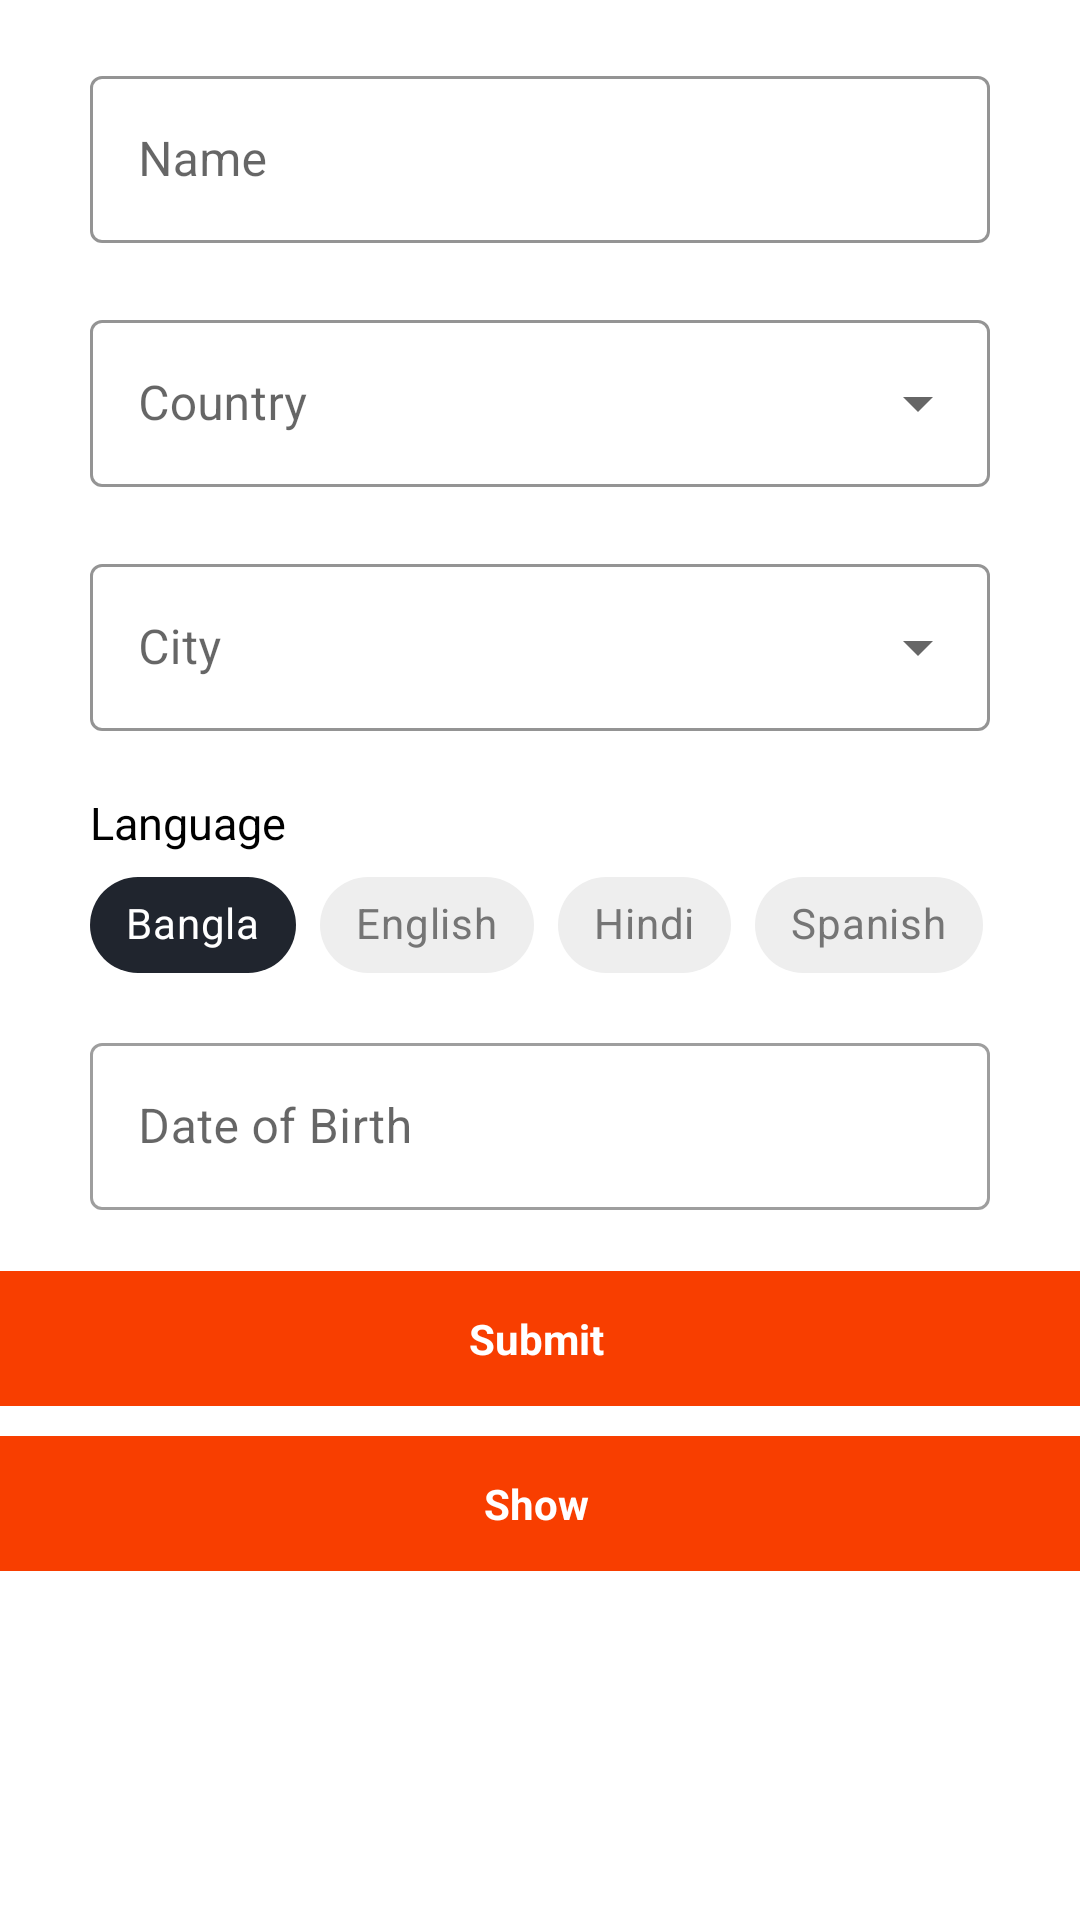

Produce the Android XML layout that renders to this screen, including the resource entries it uses.
<!-- AndroidManifest.xml: application theme Theme.InfonetAssesment -->
<!-- res/layout/activity_main.xml -->
<?xml version="1.0" encoding="utf-8"?>
<LinearLayout xmlns:android="http://schemas.android.com/apk/res/android"
    xmlns:app="http://schemas.android.com/apk/res-auto"
    xmlns:tools="http://schemas.android.com/tools"
    android:layout_width="match_parent"
    android:layout_height="match_parent"
    android:orientation="vertical"
    tools:context=".MainActivity">

    <androidx.core.widget.NestedScrollView
        android:layout_width="match_parent"
        android:layout_height="wrap_content">

        <LinearLayout
            android:layout_width="match_parent"
            android:layout_height="wrap_content"
            android:orientation="vertical">

            <com.google.android.material.textfield.TextInputLayout
                android:id="@+id/nameTIL"
                style="@style/Widget.MaterialComponents.TextInputLayout.OutlinedBox"
                android:layout_width="match_parent"
                android:layout_height="wrap_content"
                android:layout_marginStart="30dp"
                android:layout_marginTop="20dp"
                android:layout_marginEnd="30dp"
                android:background="@android:color/transparent"
                android:hint="Name"
                app:boxStrokeColor="#595959"
                app:endIconMode="clear_text"
                app:errorEnabled="true"
                app:hintTextColor="#595959">

                <com.google.android.material.textfield.TextInputEditText
                    android:id="@+id/nameId"
                    android:layout_width="match_parent"
                    android:layout_height="wrap_content"
                    android:inputType="textPersonName"
                    android:maxLines="1"
                    android:singleLine="true"
                    android:textColor="@color/black"
                    />

            </com.google.android.material.textfield.TextInputLayout>

            <com.google.android.material.textfield.TextInputLayout
                android:id="@+id/countryTIL"
                style="@style/Widget.MaterialComponents.TextInputLayout.OutlinedBox.ExposedDropdownMenu"
                android:layout_width="match_parent"
                android:layout_height="wrap_content"
                android:layout_marginStart="30dp"
                android:layout_marginEnd="30dp"
                android:hint="Country"
                app:boxStrokeColor="#595959"
                app:endIconMode="dropdown_menu"
                app:errorEnabled="true"
                app:hintTextColor="#595959">

                <AutoCompleteTextView
                    android:id="@+id/countryId"
                    android:layout_width="match_parent"
                    android:layout_height="wrap_content"
                    android:clickable="false"
                    android:cursorVisible="false"
                    android:focusable="false"
                    android:focusableInTouchMode="false"
                    android:maxLines="1"
                    android:singleLine="true"
                    android:textColor="@color/black" />

            </com.google.android.material.textfield.TextInputLayout>

            <com.google.android.material.textfield.TextInputLayout
                android:id="@+id/cityTIL"
                style="@style/Widget.MaterialComponents.TextInputLayout.OutlinedBox.ExposedDropdownMenu"
                android:layout_width="match_parent"
                android:layout_height="wrap_content"
                android:layout_marginStart="30dp"
                android:layout_marginEnd="30dp"
                android:hint="City"
                app:boxStrokeColor="#595959"
                app:endIconMode="dropdown_menu"
                app:errorEnabled="true"
                app:hintTextColor="#595959">

                <AutoCompleteTextView
                    android:id="@+id/cityId"
                    android:layout_width="match_parent"
                    android:layout_height="wrap_content"
                    android:clickable="false"
                    android:cursorVisible="false"
                    android:focusable="false"
                    android:focusableInTouchMode="false"
                    android:maxLines="1"
                    android:singleLine="true"
                    android:textColor="@color/black" />

            </com.google.android.material.textfield.TextInputLayout>

            <TextView
                android:layout_width="wrap_content"
                android:layout_height="wrap_content"
                android:layout_marginStart="30sp"
                android:text="Language"
                android:textColor="@color/black"
                android:textSize="15sp" />

            <com.google.android.material.chip.ChipGroup
                android:id="@+id/chipGroupProduct"
                android:layout_width="match_parent"
                android:layout_height="wrap_content"
                android:layout_marginStart="30sp"
                app:checkedChip="@id/chip_1"
                app:chipSpacing="15dp"
                app:singleSelection="true">

                <com.google.android.material.chip.Chip
                    android:id="@+id/chip_1"
                    style="@style/CustomChipStyle"
                    android:layout_width="wrap_content"
                    android:layout_height="wrap_content"
                    android:checked="true"
                    android:text="Bangla" />

                <com.google.android.material.chip.Chip
                    style="@style/CustomChipStyle"
                    android:layout_width="wrap_content"
                    android:layout_height="wrap_content"
                    android:text="English" />

                <com.google.android.material.chip.Chip
                    style="@style/CustomChipStyle"
                    android:layout_width="wrap_content"
                    android:layout_height="wrap_content"
                    android:text="Hindi" />

                <com.google.android.material.chip.Chip
                    style="@style/CustomChipStyle"
                    android:layout_width="wrap_content"
                    android:layout_height="wrap_content"
                    android:text="Spanish" />

            </com.google.android.material.chip.ChipGroup>

            <com.google.android.material.textfield.TextInputLayout
                android:id="@+id/dobTil"
                style="@style/Widget.MaterialComponents.TextInputLayout.OutlinedBox"
                android:layout_width="match_parent"
                android:layout_height="wrap_content"
                android:layout_marginStart="30dp"
                android:layout_marginTop="10dp"
                android:layout_marginEnd="30dp"
                android:background="@android:color/transparent"
                android:hint="Date of Birth"
                app:errorEnabled="true">

                <com.google.android.material.textfield.TextInputEditText
                    android:id="@+id/birthDateId"
                    android:layout_width="match_parent"
                    android:layout_height="wrap_content"
                    android:clickable="false"
                    android:cursorVisible="false"
                    android:focusable="false"
                    android:focusableInTouchMode="false" />

            </com.google.android.material.textfield.TextInputLayout>

            <LinearLayout
                android:id="@+id/saveLayoutId"
                android:layout_width="match_parent"
                android:layout_height="wrap_content"
                android:layout_gravity="center"
                android:background="@drawable/button_ripple"
                android:clickable="true"
                android:focusable="true"
                android:gravity="center"
                android:orientation="horizontal"
                android:paddingStart="8dp"
                android:paddingTop="13dp"
                android:paddingEnd="10dp"
                android:paddingBottom="13dp">

                <TextView
                    android:layout_width="wrap_content"
                    android:layout_height="wrap_content"
                    android:text="Submit"
                    android:textColor="@color/white"
                    android:textSize="14sp"
                    android:textStyle="bold" />

            </LinearLayout>

            <LinearLayout
                android:id="@+id/showLayoutId"
                android:layout_width="match_parent"
                android:layout_height="wrap_content"
                android:layout_gravity="center"
                android:background="@drawable/button_ripple"
                android:clickable="true"
                android:focusable="true"
                android:gravity="center"
                android:orientation="horizontal"
                android:layout_marginTop="10dp"
                android:paddingStart="8dp"
                android:paddingTop="13dp"
                android:paddingEnd="10dp"
                android:paddingBottom="13dp">

                <TextView
                    android:layout_width="wrap_content"
                    android:layout_height="wrap_content"
                    android:text="Show"
                    android:textColor="@color/white"
                    android:textSize="14sp"
                    android:textStyle="bold" />

            </LinearLayout>

        </LinearLayout>

    </androidx.core.widget.NestedScrollView>


</LinearLayout>
<!-- resources referenced by this layout -->
<resources>
  <!-- drawable button_ripple (drawable-v21) -->
  <?xml version="1.0" encoding="utf-8"?>
  <ripple xmlns:android="http://schemas.android.com/apk/res/android"
      android:color="#ECEFF1">
      <item
          android:gravity="center">
          <shape android:shape="rectangle">
              <solid android:color="#F83E00"/>
          </shape>
      </item>
  </ripple>
  <style name="CustomChipStyle" parent="Widget.MaterialComponents.Chip.Choice">
          <item name="chipBackgroundColor">@color/chip_bg_color</item>
          <item name="android:textColor">@color/chip_text_color</item>
          <item name="rippleColor">#19FFFFFF</item>
      </style>
  <style name="Theme.InfonetAssesment" parent="Theme.MaterialComponents.DayNight.DarkActionBar">
          
          <item name="colorPrimary">@color/purple_500</item>
          <item name="colorPrimaryVariant">@color/purple_700</item>
          <item name="colorOnPrimary">@color/white</item>
          
          <item name="colorSecondary">@color/teal_200</item>
          <item name="colorSecondaryVariant">@color/teal_700</item>
          <item name="colorOnSecondary">@color/black</item>
          
          <item name="android:statusBarColor" tools:targetApi="l">?attr/colorPrimaryVariant</item>
          
      </style>
  <!-- not gathered from this repository: default colours our renderer supplied (Android Studio template values) -->
  <color name="purple_500">#FF6200EE</color>
  <color name="purple_700">#FF3700B3</color>
  <color name="teal_200">#FF03DAC5</color>
  <color name="teal_700">#FF018786</color>
  <color name="black">#FF000000</color>
  <color name="white">#FFFFFFFF</color>
</resources>
